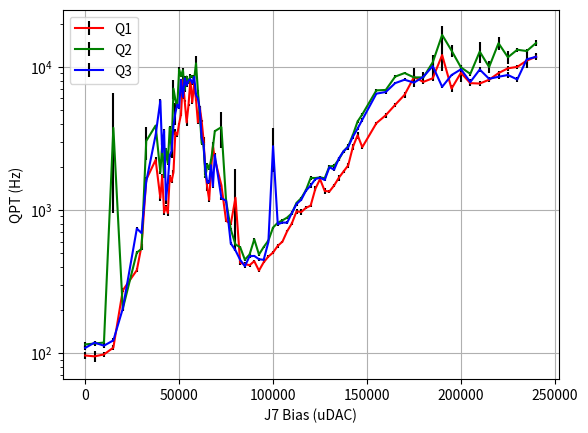

Write the Python code that produced this figure.
import matplotlib.pyplot as plt

Q1_J7Bias= [0, 5000, 10000, 15000, 20000, 27500, 30000, 32500, 37499, 40000, 41000, 42000, 43000, 44000, 45000, 46000, 47000, 48000, 49000, 50000, 51000, 52000, 53000, 54000, 55000, 56000, 57000, 58000, 59000, 60000, 61000, 62000, 63000, 64000, 65000, 66000, 67000, 68000, 69000, 72500, 75000, 77500, 80000, 82500, 85000, 87500, 90000, 92500, 95000, 97500, 100000, 102500, 105000, 107500, 110000, 112500, 115000, 117500, 120000, 122500, 125000, 127500, 130000, 132500, 135000, 137500, 140000, 142500, 145000, 147500, 155000, 160000, 165000, 170000, 175000, 180000, 185000, 190000, 195000, 200000, 205000, 210000, 215000, 220000, 225000, 230000, 235000, 240000]
Q1_J7ParityRate= [96.16948243222656, 94.8551407877618, 97.84213377394934, 109.16997893893318, 273.86963154689295, 379.41261924868274, 561.1550852771248, 1626.007728944466, 2230.628400708509, 1207.996732733242, 1740.9860354631376, 956.7724722216984, 1051.1076008977002, 950.7909965907486, 1721.7769902218488, 1573.9847153382832, 1839.097561896346, 3484.0689282096673, 3339.1644161634667, 4006.0251552784443, 4630.130613425763, 8096.548550867579, 5718.364927329655, 4074.353773481099, 5391.3537416429945, 8030.280654212646, 5636.551952253623, 7640.014134687676, 5857.899998613837, 4084.2599317760205, 5193.976216841929, 4174.267326972565, 3076.4865606255644, 1825.4155530432865, 1425.878761638567, 1173.6203160277335, 1907.6131860866183, 2791.2326859551167, 2260.9521304485033, 1483.5431274440102, 838.7025424378403, 795.207410369196, 1215.4791965514783, 426.5228882324297, 417.8693896460863, 410.8526106065799, 438.192352460452, 376.62047060308595, 430.22125128624924, 471.7779203379086, 503.4194062947501, 560.7102580521872, 599.7183050990747, 709.3081719636928, 804.3949438069761, 975.7599690011077, 965.0112496725866, 1033.4987511472557, 1070.0231604206283, 1401.3646132722174, 1639.5750431147246, 1354.8833599153195, 1343.6586042151425, 1479.86605538849, 1674.4700059752206, 1850.341783414173, 2046.0530901889035, 2751.3196674689725, 3319.610473483773, 2739.1885068813226, 4028.124468537213, 4580.17391949507, 5415.264084547775, 6355.037958723859, 8453.03193038645, 7825.898293344087, 8296.298191107358, 12050.121727298594, 7023.144216206307, 9055.454129405038, 7667.921602058206, 7621.499891528768, 8101.961094125104, 9011.865889708613, 9733.326945917992, 9960.633049192083, 11010.404216304838, 11736.108557919131]
Q1_J7ParityUncertainty= [5.161000387544426, 8.734326343163865, 4.497155484210014, 3.7845173624940096, 8.783316901093068, 12.97249963789977, 19.522317259424828, 69.70179923351428, 100.4145599952705, 47.66355917240376, 36.12871620489406, 37.135980253229654, 23.35559354094422, 46.25862150571349, 31.22201931875303, 35.71474001908234, 47.103232023771575, 169.45448485446823, 123.95056242550191, 62.79118834323517, 133.1412259760016, 1232.3647164895747, 87.28810047165003, 196.8011677678732, 101.45255232399892, 147.75027011567107, 171.52696224880646, 225.2359330672057, 113.0224302568074, 81.17002084733163, 101.479088281368, 76.89574070701093, 125.10267393728101, 85.90468915137089, 63.59871682369912, 35.0719566559059, 16.42569031704348, 164.77439166727459, 35.04521302160947, 31.628177051062554, 17.320921617213152, 13.108074782815427, 702.497215816926, 13.349080494981937, 11.437796118508382, 9.485819516295214, 11.185137470717843, 10.097239818830095, 7.117422248794608, 10.091394540681005, 13.208258642159361, 16.335669998197766, 10.29899543147363, 14.438516581391124, 22.547927915998887, 43.37392637916249, 43.830807881896604, 22.57298466984087, 22.444801287777533, 54.87499377108727, 67.65761628379022, 61.663454586651056, 30.714820979273906, 41.82482036119437, 72.01848350026091, 45.60537285903665, 75.00946111642436, 122.70722102870045, 178.1354449612448, 67.51763834468632, 89.38830648448786, 171.47198848661387, 147.7108150546621, 287.3196445321486, 1258.0224203984824, 293.3329152560768, 366.4172307498203, 2707.2045883856085, 385.45483110142925, 1233.3754170398533, 338.653597428073, 303.49050930567824, 321.38515554034745, 302.85616006960277, 364.21721776020985, 363.9863925310136, 465.1637447590982, 648.5251428738251]
Q1_J7Fidelity= [0.3904712862487255, 0.3431198469242678, 0.3591608456004261, 0.36236734206024934, 0.33541486560534145, 0.3476446794109274, 0.35997552789601317, 0.3807038300111257, 0.3305348413244712, 0.314283802973675, 0.31505693499676585, 0.33465805750671485, 0.32155983457996185, 0.3589123395224091, 0.3172789482660403, 0.34277092557230093, 0.3154278991008952, 0.3693117343524358, 0.4100582246512726, 0.314356064853206, 0.3188316400106444, 0.30057142857142854, 0.3142857142857143, 0.3280126373861291, 0.3142857142857143, 0.3142857142857143, 0.3325714285714286, 0.3097142857142857, 0.3142857142857143, 0.3142857142857143, 0.3142857142857143, 0.3142857142857143, 0.347087420791079, 0.3465717614652641, 0.34746330365636974, 0.34201085662264824, 0.31826074677639105, 0.3668749439100052, 0.31640585719777703, 0.32297360379575824, 0.32814848202542507, 0.32552977288487156, 0.3932259920766278, 0.39589344210193106, 0.38778603918956833, 0.37034931195126786, 0.3588225387519902, 0.34996240689201485, 0.3373703802629683, 0.3712181274604064, 0.3588950566142659, 0.3536201275944326, 0.34378206014974494, 0.3303924639457525, 0.324922948869135, 0.3947362319329144, 0.3521500092880585, 0.32134939109063976, 0.3225954232791757, 0.4204894216278138, 0.4132199931382756, 0.3773224204522054, 0.32429171694648384, 0.3342968947920687, 0.3523660992756341, 0.3223900024183667, 0.32791444073643616, 0.3752563106663775, 0.39329061467161497, 0.3200507599080241, 0.3142857142857143, 0.3234285714285714, 0.31885714285714284, 0.3142857142857143, 0.3234285714285714, 0.30514285714285716, 0.2914285714285714, 0.2502857142857142, 0.23657142857142857, 0.20914285714285716, 0.21371428571428575, 0.20000000000000004, 0.20000000000000004, 0.20000000000000004, 0.20000000000000004, 0.20000000000000004, 0.20000000000000004, 0.20000000000000004]

Q2_J7Bias=[0, 5000, 10000, 15000, 20000, 27500, 30000, 32500, 37499, 40000, 41000, 42000, 43000, 44000, 45000, 46000, 47000, 48000, 49000, 50000, 51000, 52000, 53000, 54000, 55000, 56000, 57000, 58000, 59000, 60000, 61000, 62000, 63000, 64000, 65000, 66000, 67000, 68000, 69000, 72500, 75000, 77500, 80000, 82500, 85000, 87500, 90000, 92500, 95000, 97500, 100000, 102500, 105000, 107500, 110000, 112500, 115000, 117500, 120000, 122500, 125000, 127500, 130000, 132500, 135000, 137500, 140000, 142500, 145000, 147500, 155000, 160000, 165000, 170000, 175000, 180000, 185000, 190000, 195000, 200000, 205000, 210000, 215000, 220000, 225000, 230000, 235000, 240000]
Q2_J7ParityRate=[114.86538823618456, 116.62674827101793, 118.41746543977929, 3738.672684018167, 203.5464757588727, 503.78477399860856, 533.6998510040236, 3026.4894273160644, 3877.7944277914094, 1828.2792476133154, 2877.524893721587, 1692.1051606300746, 2666.591215343442, 2113.760523860497, 3756.316385385272, 2641.2063382143842, 7024.250153659411, 5874.367074257857, 5216.279925434847, 9575.48062637971, 8585.519986743297, 9446.051120411594, 6878.889983785585, 8532.12800138182, 7732.629252712245, 8613.200933901557, 8543.454168197048, 8140.568727412494, 10537.43484639453, 6748.84636829773, 4661.056364903924, 2916.6327807558737, 2854.2143270211814, 1693.3074254550304, 2078.4366305823737, 1934.260675410064, 2225.848368846782, 2748.940190383447, 3544.2436262321694, 3779.1870931210187, 1156.3435843978875, 730.5783392035235, 572.9211045681286, 548.6971527236592, 448.63353364154653, 487.8470344588443, 622.7217302141181, 487.3578643911598, 549.8290853096453, 609.4870361453546, 752.7187319084497, 812.4652824421713, 844.6814272024129, 883.217113222676, 946.549842339693, 1119.2797711928795, 1206.914253632225, 1371.720518715876, 1668.7496771638855, 1668.8530006544884, 1684.7712088670546, 1662.87302989043, 2012.9083667798905, 2025.8932934796633, 2252.0830969373674, 2560.6340294470965, 2778.9145168998766, 3336.4673846986325, 4141.499505525853, 4639.691106303088, 6827.682761946116, 6874.160016656562, 8516.675025278686, 9021.479141849806, 8409.84196554747, 8412.083183735635, 10723.549059245168, 16661.804954435673, 12946.133013556839, 9884.049518783579, 8895.351034166111, 12731.576084578608, 9936.932989710473, 14574.442533459582, 11622.761721806835, 13124.41716792253, 12850.105835318951, 14626.246645038265]
Q2_J7ParityUncertainty=[4.566285161697246, 4.781624025840616, 5.015395175236723, 2788.5210774743286, 4.633147001313968, 10.321216901432146, 11.78121408169123, 786.1518634722203, 55.82649815299383, 37.83493619718809, 58.23112084578864, 35.972609576787086, 38.162070989491916, 54.7261575734716, 64.60881518699539, 321.1886535700254, 1086.9126894266144, 55.90298076000497, 83.64615482639203, 339.92404311513206, 84.08274866146726, 403.7325366307512, 268.1406647903914, 85.71681903580331, 142.87267272019272, 294.09139424831267, 189.5882080079561, 310.5694277611576, 1247.4821322665014, 161.11487962648835, 81.9566554674143, 66.39461578931767, 31.29176595134646, 22.31916027133943, 33.81892303287587, 21.84721371080597, 33.75090159671442, 95.22731511016926, 57.740899278701114, 1077.2497587061584, 21.81804530643519, 15.70294230494055, 11.920307625845034, 12.324978788724309, 7.537896670123683, 10.174681785300809, 12.588453045321414, 12.999140559723704, 12.323963257793519, 9.951378711875096, 12.184549129502315, 11.58061237019096, 16.50449058167405, 14.760617895705241, 23.429401852399447, 22.902759762322315, 23.366781569946603, 25.707632609413462, 47.57432637759405, 34.16778771554907, 30.05749144594242, 24.487019349671794, 26.528303943840495, 66.78976212012256, 68.66802380634434, 34.022253796438115, 68.54729924496664, 50.74290477355692, 70.93315500639166, 98.46450930863512, 190.98212180608172, 100.39986172423355, 194.03081041279492, 196.1947104176323, 288.7094420696647, 179.29675436321946, 584.8285888831359, 2446.5727992423917, 1278.5990943657528, 409.8562723780205, 327.74881888202174, 2199.1044756724477, 957.991533612702, 1597.0909793426176, 1201.4425321459914, 441.0641076192398, 467.9844928475464, 650.880918701582]
Q2_J7Fidelity=[0.5324218928370622, 0.5726697527185697, 0.5649950457008726, 0.5528279512465247, 0.558227247330162, 0.5898105907163695, 0.5564185283905175, 0.5723144275852755, 0.5441438245058057, 0.5462476893165188, 0.5434870084709077, 0.5571904803215163, 0.5443428089355948, 0.5497328210420036, 0.5443018582348439, 0.53512963386809, 0.4881664138348998, 0.5428004994699231, 0.5425884466743472, 0.4239832711834084, 0.42855837403040486, 0.31885714285714284, 0.47477459724353777, 0.428541917778958, 0.3142857142857143, 0.38740361168037035, 0.3142857142857143, 0.36911805508934165, 0.4239844642639205, 0.524724829687458, 0.5436038047759965, 0.5438894934706553, 0.5432310714919948, 0.5425760249298731, 0.5416699454400495, 0.5459691581357616, 0.5445421104651257, 0.5584467874584788, 0.5440861828911403, 0.5470419799813788, 0.5534352209209125, 0.5227161303755127, 0.5922249508874903, 0.5776440180138025, 0.5092214704179354, 0.5428530435093205, 0.5680709230491774, 0.5636942099727326, 0.5580615286608213, 0.568263072384335, 0.5926525118422762, 0.5969364321242153, 0.553157210317686, 0.5670336195463009, 0.5723426266933117, 0.4984932823821607, 0.5519613258642987, 0.5866440621205801, 0.6339503499258834, 0.5425856307999398, 0.5434180275254208, 0.5478014424677743, 0.5445624934478505, 0.5707206073652725, 0.5595694270422397, 0.5236074212497815, 0.5497913545248223, 0.5440615664072954, 0.5434429575021902, 0.5391551853788412, 0.5068179313325835, 0.42871896288171685, 0.41941276258551036, 0.4239910578312574, 0.39196710025636294, 0.3142857142857143, 0.3142857142857143, 0.3142857142857143, 0.3097142857142857, 0.28228571428571425, 0.21371428571428575, 0.22285714285714284, 0.2045714285714286, 0.2228571428571429, 0.21828571428571433, 0.20000000000000004, 0.2045714285714286, 0.2137142857142857]

Q3_J7Bias=[0, 5000, 10000, 15000, 20000, 27500, 30000, 32500, 37499, 40000, 41000, 42000, 43000, 44000, 45000, 46000, 47000, 48000, 49000, 50000, 51000, 52000, 53000, 54000, 55000, 56000, 57000, 58000, 59000, 60000, 61000, 62000, 63000, 64000, 65000, 66000, 67000, 68000, 69000, 72500, 75000, 77500, 80000, 82500, 85000, 87500, 90000, 92500, 95000, 97500, 100000, 102500, 105000, 107500, 110000, 112500, 115000, 117500, 120000, 122500, 125000, 127500, 130000, 132500, 135000, 137500, 140000, 142500, 145000, 147500, 155000, 160000, 165000, 170000, 175000, 180000, 185000, 190000, 195000, 200000, 205000, 210000, 215000, 220000, 225000, 230000, 235000, 240000]
Q3_J7ParityRate=[108.60258064451664, 118.28557129516724, 112.60767325582988, 122.64297877457358, 203.80716684252198, 740.1270737067024, 688.604825765426, 1575.8261774244265, 3332.663344723418, 5787.298890874421, 2524.995840067874, 3574.022214462079, 1175.8981988571538, 1553.6651485817367, 2402.552760812855, 2575.8782786310057, 3912.2936199011183, 4751.138839295197, 5427.2386078298905, 5147.5550124959, 8088.133260815859, 6141.51573930038, 8277.834170710776, 7384.278983295388, 8003.584489446891, 8167.3373824309165, 7670.191967820919, 8483.923887896966, 6354.235128898016, 5979.476435920023, 5060.127876859454, 3188.8416798789785, 2869.3863084032573, 1883.153330196634, 1544.1690213716702, 1565.5293887047044, 2049.344515451559, 1457.3685380294544, 2417.4794564440804, 1209.0394256165837, 1154.6202861855381, 583.211126988657, 520.9779622923855, 447.49838287061226, 404.11844022320946, 474.50697129452163, 476.74750786414967, 452.49907705365854, 447.62402104982147, 594.8660341044941, 2782.7200353384687, 792.8356672582378, 815.506123474495, 813.5177627123377, 951.1245482583471, 1099.2565686176429, 1175.64312837144, 1360.30884048203, 1479.1542735080047, 1639.6942305454074, 1676.8506897852824, 1615.4795380163957, 1986.127241723278, 1908.2766469343007, 2279.1769012880627, 2564.772064586072, 2748.357325952854, 3245.6873519781307, 3693.512040070123, 4258.695542833786, 6477.820731233784, 6651.4669817275135, 7671.960210903361, 8102.693021540998, 7731.082450352099, 8488.627395191745, 10090.193500780835, 7227.459561301737, 8734.35543295854, 9575.969372210511, 7814.799487891181, 9543.605644690599, 8221.530502842288, 8496.435522169628, 8741.817265948188, 8137.232001362962, 11244.088314857418, 11716.289304808046]
Q3_J7ParityUncertainty=[3.6463545003094167, 3.871859878923696, 4.534656431537084, 3.908523737742899, 5.585618984768445, 13.108869286792414, 11.090481975640568, 19.75815895952108, 59.43988658095624, 189.0113175473959, 60.261607757751285, 116.06386112662553, 68.98319127872355, 39.76559063402207, 68.62689675867404, 65.43639177047176, 164.63077109925612, 818.56874041846, 179.301085454295, 123.82616401848601, 132.1447928824003, 244.02251614338934, 349.1651602892149, 123.31095696949725, 158.01018809476435, 228.94484179848345, 236.9652136213434, 196.64980551193537, 179.55531599568454, 158.9452229227962, 168.04606335921443, 111.80668824910092, 102.2695837080942, 55.465577638287925, 48.324249471924915, 52.56615381417431, 30.525278752513895, 39.32048028587325, 62.927725548112534, 29.187566291859223, 36.66365845570822, 10.344227406150372, 8.864717495712485, 12.566233230094682, 10.84881319696116, 13.640343702530012, 9.468064579225928, 10.566892532180892, 7.943408564495401, 10.409055332014086, 941.8954912658361, 22.4282493416082, 18.180624333320598, 18.628722627042507, 28.93354687378847, 39.341293952460326, 18.827587183883338, 33.061571145136774, 52.156543945750826, 46.49100820546015, 36.6470563767739, 25.480146750300303, 63.682128492151556, 54.19644390112188, 73.87789293828445, 69.6745646898232, 129.07817505870025, 139.7179388387311, 107.87525294790815, 136.7781922575535, 115.87441436067404, 183.2216800770985, 146.4408360740433, 203.41676416510495, 135.91617429241916, 684.7987134073551, 1918.5680539801026, 133.76939790529406, 186.3404797814936, 291.72543306276964, 374.35265746240714, 338.2737309759878, 271.5704833129512, 348.94446416280783, 373.1821447035181, 292.18796704075316, 1515.9692340646995, 483.34747506003134]
Q3_J7Fidelity=[0.4782660991628447, 0.4739745989008731, 0.5173589171788506, 0.4906985967480756, 0.5417768359988452, 0.5396830974757204, 0.5475016352372468, 0.5351202787388849, 0.5441795346577435, 0.5018355763767239, 0.5533935977775425, 0.48852738317545075, 0.49433136916396736, 0.5628281549652333, 0.5262042884244582, 0.538370740963989, 0.47872688748003667, 0.4481648091464768, 0.4566065963389639, 0.46577173871133126, 0.4285275269132483, 0.4058103078625597, 0.4011507862915497, 0.42860762909943584, 0.4239362141838415, 0.4102588167342743, 0.4102706656379788, 0.3142857142857143, 0.4656149571788766, 0.4293433505786688, 0.5156091764950843, 0.5116478179996481, 0.5159308236529724, 0.4467148625903504, 0.5338410740451863, 0.46390417955288454, 0.5425510677536826, 0.5446937195316273, 0.553930299525812, 0.5790623029112136, 0.4028616385234177, 0.572003765145036, 0.5404817463141159, 0.5470293792641145, 0.5016269351480038, 0.5338025028911995, 0.5342790051246694, 0.5181087677309559, 0.6015949461584083, 0.5563422829675215, 0.4441186922218457, 0.5127213398152284, 0.5789050164635638, 0.5838177112469459, 0.4700988493303111, 0.4958825095880202, 0.545120191450556, 0.5312310396934745, 0.4947714748273334, 0.4695708772984046, 0.5955278492398519, 0.552189069846341, 0.6018887687365285, 0.5635839372236608, 0.5902415844714304, 0.5377800562548323, 0.4670775110931577, 0.49736582156801423, 0.5334567665591113, 0.5166594380056807, 0.4286088707137949, 0.5108138005328946, 0.42395545453358, 0.4102390642473, 0.4285414835443691, 0.32341595628465136, 0.3234285714285714, 0.3142857142857143, 0.3142857142857143, 0.3051428571428571, 0.2182857142857143, 0.296, 0.20000000000000004, 0.22742857142857142, 0.21371428571428575, 0.2045714285714286, 0.20914285714285719, 0.20000000000000004]



### J7 Bias offset
J7_Offset = 0
Q1_J7Bias[:] = [bias-J7_Offset for bias in Q1_J7Bias]
Q2_J7Bias[:] = [bias-J7_Offset for bias in Q2_J7Bias]
Q3_J7Bias[:] = [bias-J7_Offset for bias in Q3_J7Bias]

plt.errorbar(Q1_J7Bias, Q1_J7ParityRate,yerr=Q1_J7ParityUncertainty, label='Q1', ecolor='k', capthick=4,color='r')
plt.errorbar(Q2_J7Bias, Q2_J7ParityRate,yerr=Q2_J7ParityUncertainty, label='Q2', ecolor='k', capthick=4,color='g')
plt.errorbar(Q3_J7Bias, Q3_J7ParityRate,yerr=Q3_J7ParityUncertainty, label='Q3', ecolor='k', capthick=4,color='b')
plt.xlabel('J7 Bias (uDAC)')
plt.ylabel('QPT (Hz)')
plt.yscale('log')
plt.grid()
plt.legend()
plt.draw()
plt.show()